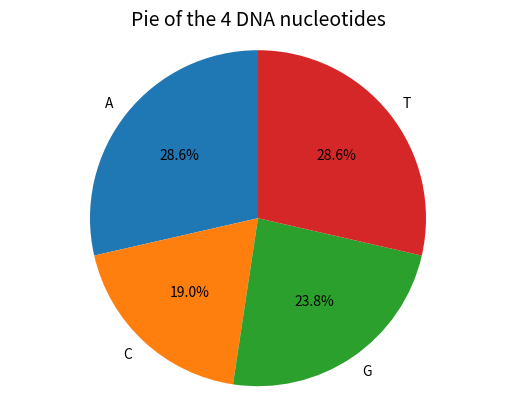

Recreate this plot in Python.
# -*- coding: utf-8 -*-
"""
Created on Wed Mar 18 09:55:10 2020

[redacted]
"""

#Input gene sequence，save as a list called DNA_string
DNA_string=["A","T","G","C","T","T","C","A","G","A","A","A","G","G","T","C","T","T","A","C","G"]
#Measure the total number of DNA nucleotides in the gene sequence
Length=len(DNA_string)
#Create a dictionary to store the number of occurrences of each DNA nucleotide
n={}
for i in DNA_string:
    if i not in n:
        n[i]=1
    else:
        n[i]+=1
#Calculate the frequency of each DNA nucleotide and convert it into a pie chart parameter
A=n["A"]/Length*100
C=n["C"]/Length*100
G=n["G"]/Length*100
T=n["T"]/Length*100
#Create a pie chart
import matplotlib.pyplot as plt
plt.title("Pie of the 4 DNA nucleotides",fontsize=14)
labels="A","C","G","T"
sizes=[A,C,G,T]
explode=(0,0,0,0)
plt.pie(sizes,explode=explode,labels=labels,autopct='%1.1f%%',startangle=90)
plt.axis('equal')
plt.show()